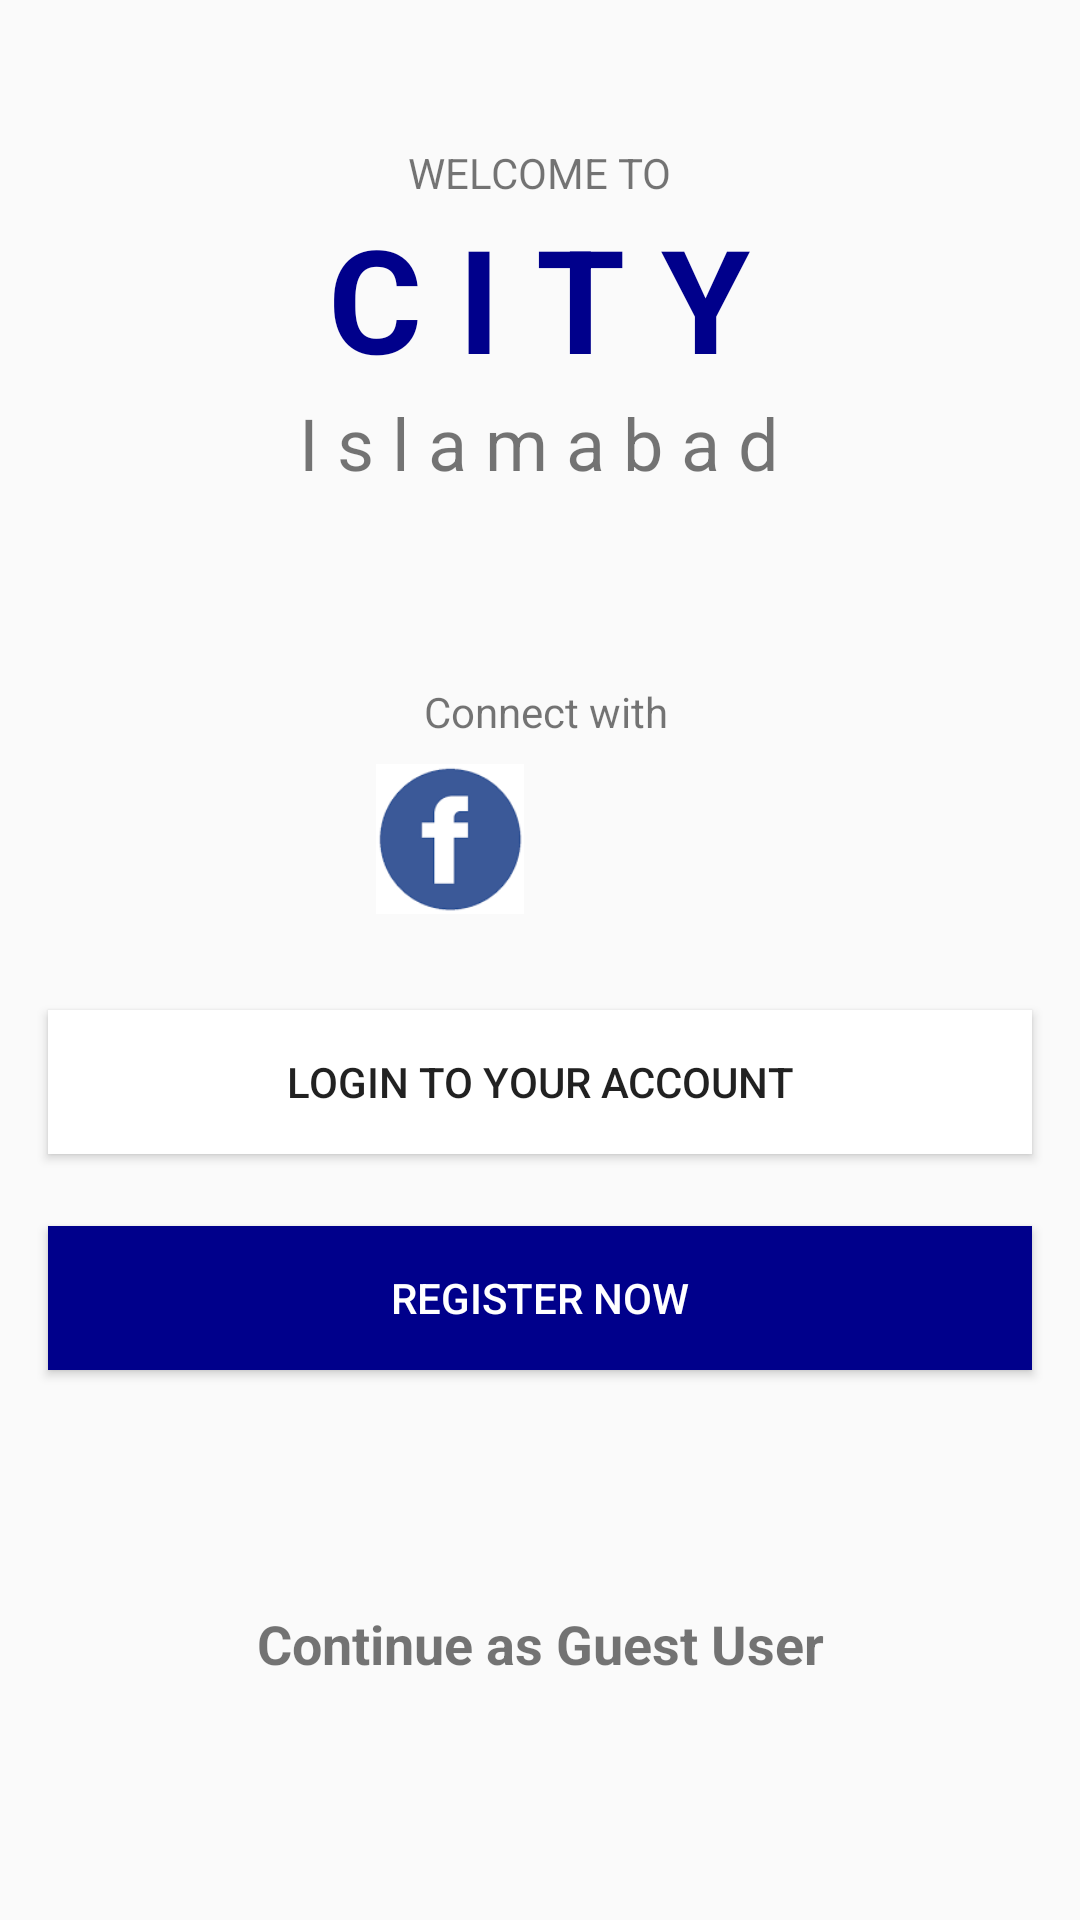

The Android layout XML behind this screen, and the referenced resources:
<!-- AndroidManifest.xml: application theme AppTheme -->
<!-- res/layout/activity_screen1.xml -->
<?xml version="1.0" encoding="utf-8"?>
<androidx.constraintlayout.widget.ConstraintLayout xmlns:android="http://schemas.android.com/apk/res/android"
    xmlns:app="http://schemas.android.com/apk/res-auto"
    xmlns:tools="http://schemas.android.com/tools"
    android:layout_width="match_parent"
    android:layout_height="match_parent"
    tools:context=".Screen1">

    
    
    
    
    
    
    
    
    

    <TextView
        android:id="@+id/textView"
        android:layout_width="wrap_content"
        android:layout_height="wrap_content"
        android:text="I s l a m a b a d"
        android:textSize="24sp"
        app:layout_constraintEnd_toEndOf="parent"
        app:layout_constraintHorizontal_bias="0.498"
        app:layout_constraintStart_toStartOf="parent"
        app:layout_constraintTop_toBottomOf="@+id/textView4"
        tools:ignore="MissingConstraints" />

    <TextView
        android:id="@+id/textView2"
        android:layout_width="wrap_content"
        android:layout_height="wrap_content"
        android:layout_marginTop="64dp"
        android:text="Connect with"
        app:layout_constraintEnd_toEndOf="parent"
        app:layout_constraintHorizontal_bias="0.507"
        app:layout_constraintStart_toStartOf="parent"
        app:layout_constraintTop_toBottomOf="@+id/textView" />

    <TextView
        android:id="@+id/textView3"
        android:layout_width="wrap_content"
        android:layout_height="wrap_content"
        android:layout_marginBottom="80dp"
        android:text="Continue as Guest User"
        android:textSize="18sp"
        android:textStyle="bold"
        app:layout_constraintBottom_toBottomOf="parent"
        app:layout_constraintEnd_toEndOf="parent"
        app:layout_constraintStart_toStartOf="parent" />

    <ImageView
        android:id="@+id/fbicon"
        android:layout_width="50dp"
        android:layout_height="50dp"
        android:layout_marginStart="125dp"
        android:layout_marginTop="8dp"
        app:layout_constraintStart_toStartOf="parent"
        app:layout_constraintTop_toBottomOf="@+id/textView2"
        app:srcCompat="@drawable/fb_icon"
        tools:ignore="MissingConstraints" />

    <ImageView
        android:id="@+id/twittericon"
        android:layout_width="50dp"
        android:layout_height="50dp"
        android:layout_marginStart="32dp"
        android:layout_marginTop="8dp"
        android:layout_marginEnd="154dp"
        app:layout_constraintEnd_toEndOf="parent"
        app:layout_constraintStart_toEndOf="@+id/fbicon"
        app:layout_constraintTop_toBottomOf="@+id/textView2"
        app:srcCompat="@drawable/twitter_icon"
        tools:ignore="MissingConstraints" />

    <Button
        android:id="@+id/login"
        android:onClick="login"
        android:layout_width="0dp"
        android:layout_height="wrap_content"
        android:layout_marginStart="16dp"
        android:layout_marginTop="32dp"
        android:layout_marginEnd="16dp"
        android:background="#ffff"
        android:text="Login to Your Account"
        app:layout_constraintEnd_toEndOf="parent"
        app:layout_constraintHorizontal_bias="0.0"
        app:layout_constraintStart_toStartOf="parent"
        app:layout_constraintTop_toBottomOf="@+id/twittericon"
        tools:ignore="MissingConstraints,OnClick" />

    <Button
        android:id="@+id/button2"
        android:layout_width="0dp"
        android:layout_height="wrap_content"
        android:layout_marginStart="16dp"
        android:layout_marginTop="24dp"
        android:layout_marginEnd="16dp"
        android:background="@color/blue"
        android:text="Register Now"
        android:textColor="#fff"
        app:layout_constraintEnd_toEndOf="parent"
        app:layout_constraintHorizontal_bias="0.0"
        app:layout_constraintStart_toStartOf="parent"
        app:layout_constraintTop_toBottomOf="@+id/login" />

    <TextView
        android:id="@+id/textView4"
        android:layout_width="wrap_content"
        android:layout_height="wrap_content"
        android:text="C I T Y"
        android:textColor="@color/blue"
        android:textSize="48dp"
        android:textStyle="bold"
        app:layout_constraintEnd_toEndOf="parent"
        app:layout_constraintHorizontal_bias="0.498"
        app:layout_constraintStart_toStartOf="parent"
        app:layout_constraintTop_toBottomOf="@+id/textView5"
        tools:ignore="MissingConstraints" />

    <TextView
        android:id="@+id/textView5"
        android:layout_width="wrap_content"
        android:layout_height="wrap_content"
        android:layout_marginStart="161dp"
        android:layout_marginTop="48dp"
        android:layout_marginEnd="161dp"
        android:text="WELCOME TO"
        app:layout_constraintEnd_toEndOf="parent"
        app:layout_constraintStart_toStartOf="parent"
        app:layout_constraintTop_toTopOf="parent" />

</androidx.constraintlayout.widget.ConstraintLayout>
<!-- resources referenced by this layout -->
<resources>
  <color name="blue">#00008b</color>
  <color name="colorAccent">#442995</color>
  <!-- drawable fb_icon: png bitmap (drawable, 1501 bytes) -->
  <style name="AppTheme" parent="Theme.AppCompat.Light.NoActionBar">
          
          <item name="colorPrimary">@color/colorPrimary</item>
          <item name="colorPrimaryDark">@color/colorPrimaryDark</item>
          <item name="colorAccent">@color/colorAccent</item>
      </style>
  <color name="colorPrimary">#000089</color>
  <color name="colorPrimaryDark">#00005b</color>
</resources>
